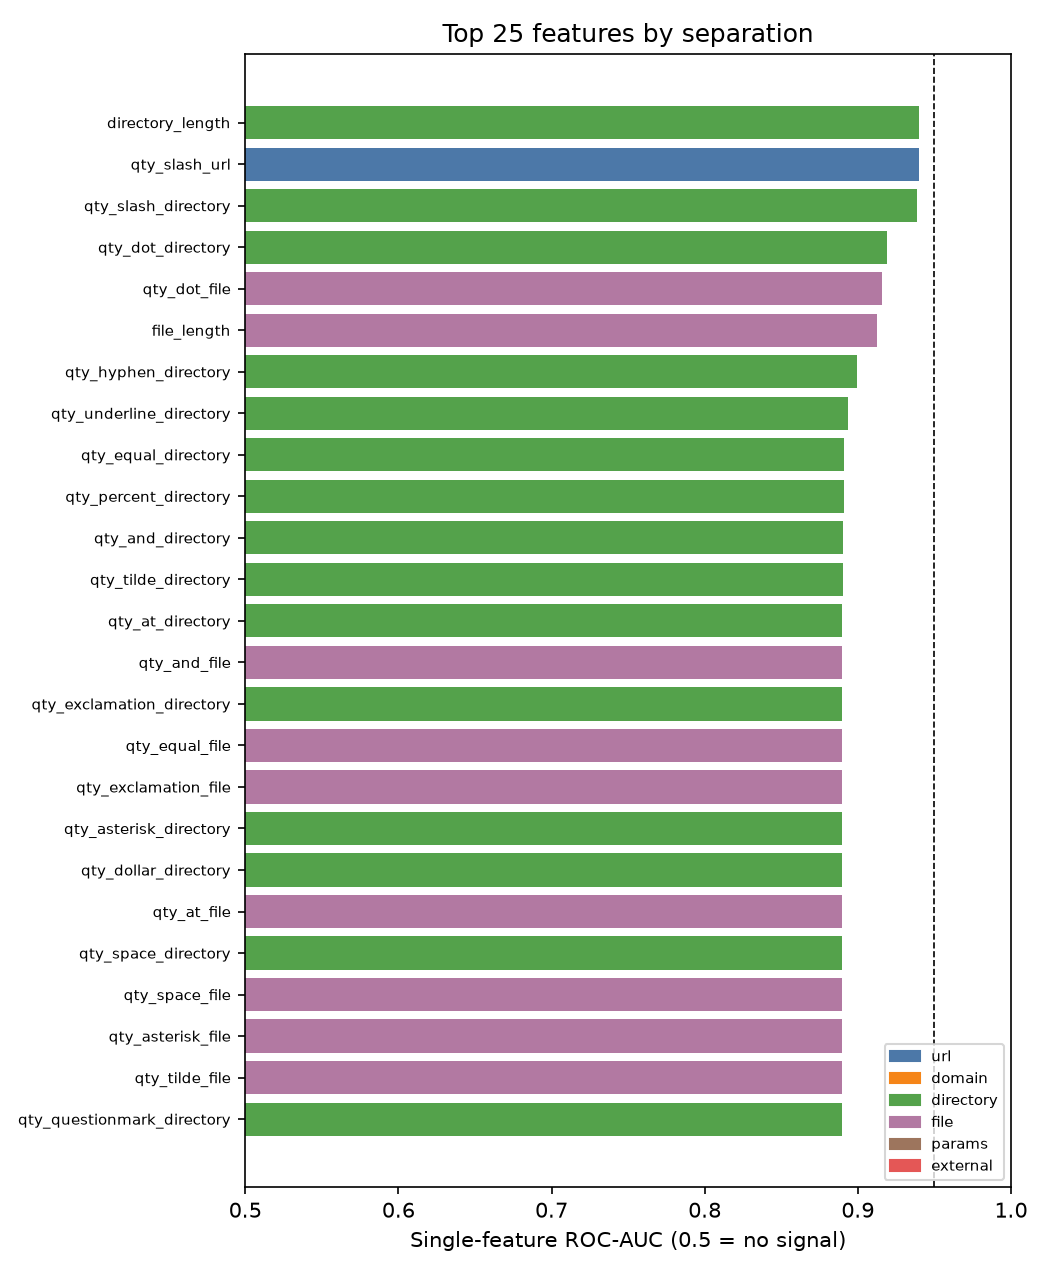

Data behind this chart, as committed beside it:
, auc
directory_length, 0.9399
qty_slash_url, 0.9398
qty_slash_directory, 0.9388
qty_dot_directory, 0.9191
qty_dot_file, 0.9161
file_length, 0.9126
qty_hyphen_directory, 0.8993
qty_underline_directory, 0.8934
qty_equal_directory, 0.8912
qty_percent_directory, 0.8906
qty_and_directory, 0.8902
qty_tilde_directory, 0.8901
qty_at_directory, 0.89
qty_and_file, 0.8899
qty_exclamation_directory, 0.8899
qty_equal_file, 0.8899
qty_exclamation_file, 0.8899
qty_asterisk_directory, 0.8897
qty_dollar_directory, 0.8897
qty_at_file, 0.8897
qty_space_directory, 0.8896
qty_space_file, 0.8896
qty_asterisk_file, 0.8896
qty_tilde_file, 0.8896
qty_questionmark_directory, 0.8896
qty_hashtag_directory, 0.8896
qty_questionmark_file, 0.8896
qty_hashtag_file, 0.8896
qty_slash_file, 0.8896
qty_dollar_file, 0.8896
qty_plus_file, 0.8896
qty_plus_directory, 0.8896
qty_comma_directory, 0.8896
qty_comma_file, 0.8895
qty_percent_file, 0.8892
qty_hyphen_file, 0.8884
qty_underline_file, 0.8883
length_url, 0.8825
time_domain_activation, 0.7476
qty_dot_domain, 0.6711
qty_hyphen_url, 0.6285
time_domain_expiration, 0.6088
params_length, 0.6039
qty_dot_params, 0.6039
tld_present_params, 0.6037
qty_at_params, 0.6037
qty_underline_params, 0.6036
qty_hyphen_params, 0.6035
qty_questionmark_params, 0.6035
qty_and_params, 0.6035
qty_slash_params, 0.6034
qty_equal_params, 0.6034
qty_comma_params, 0.6034
qty_exclamation_params, 0.6034
qty_dollar_params, 0.6033
qty_asterisk_params, 0.6033
qty_tilde_params, 0.6033
qty_space_params, 0.6033
qty_hashtag_params, 0.6033
qty_params, 0.6033
... 51 more rows
